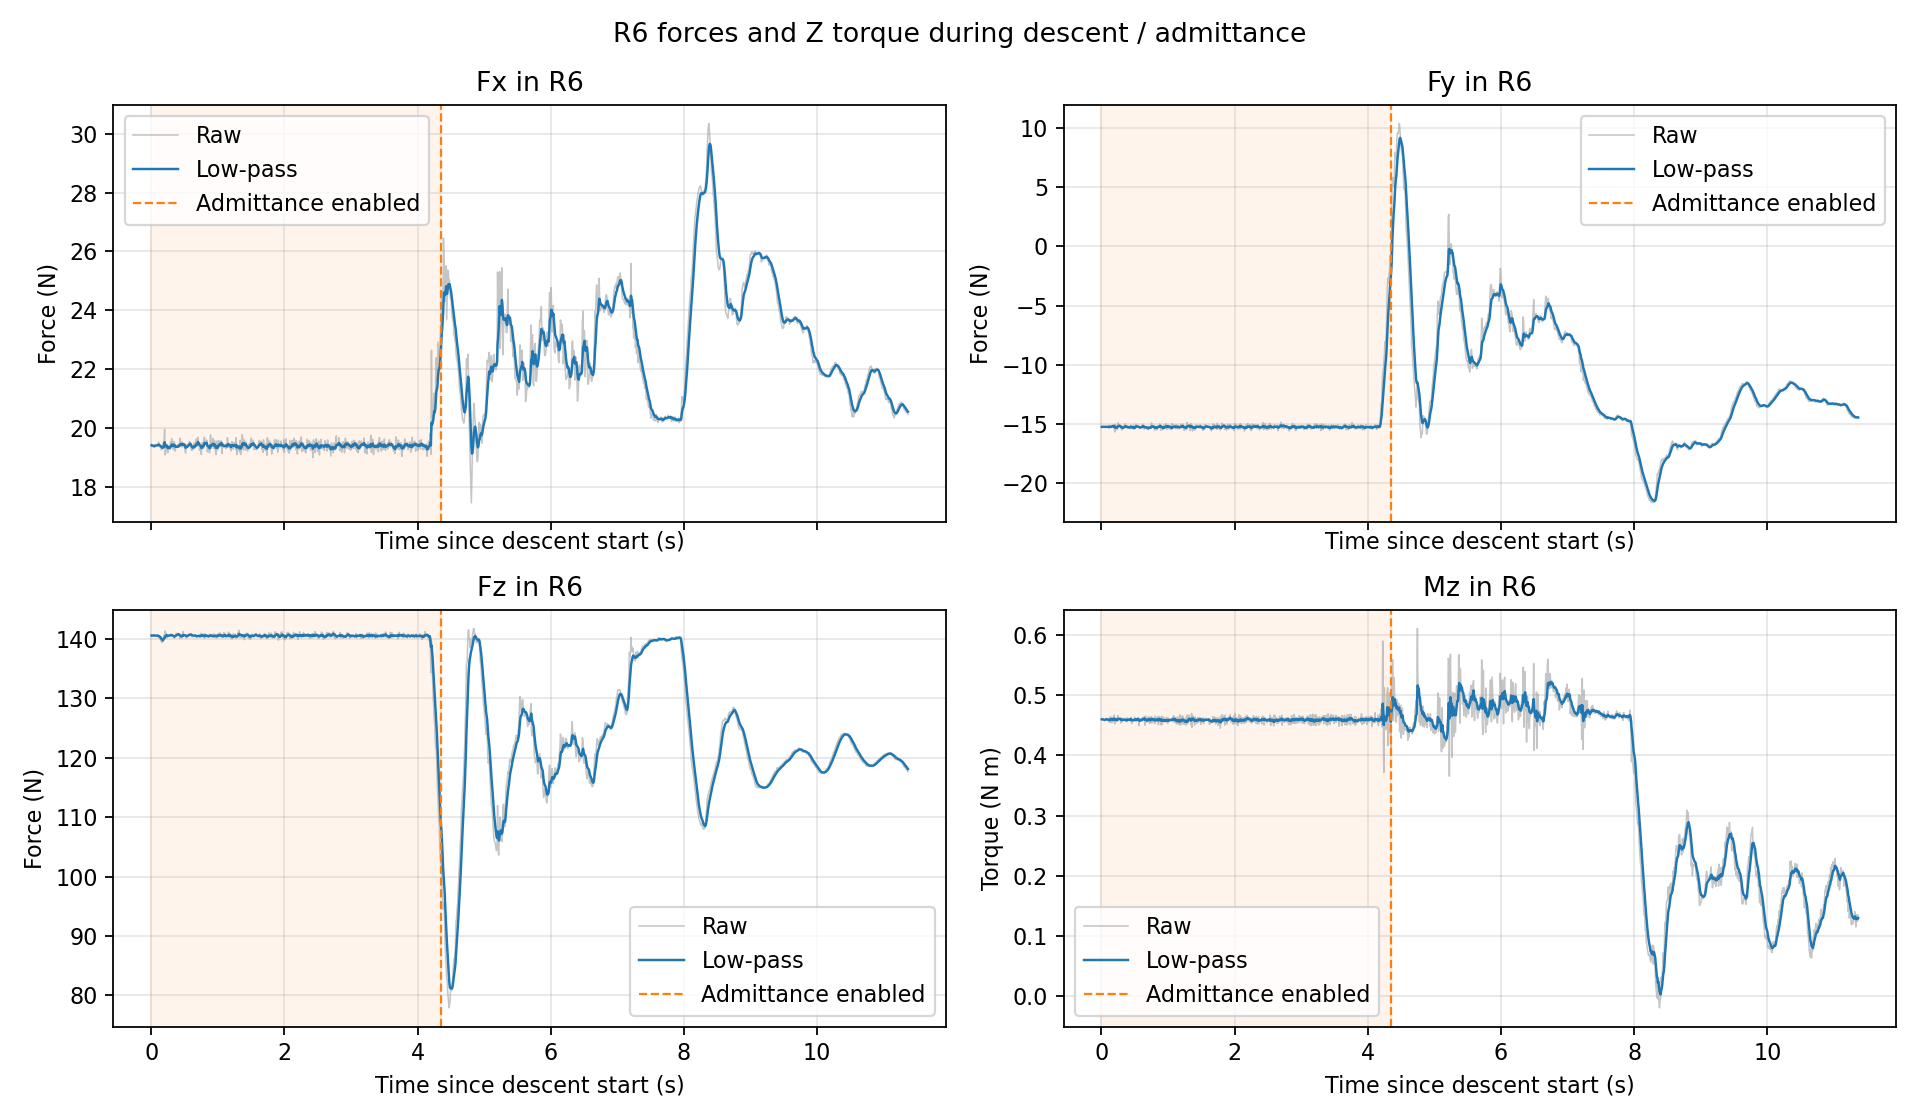

The data file committed next to this chart (first rows):
time_s, Fx_raw_N, Fy_raw_N, Fz_raw_N, Mz_raw_Nm, Fx_filtered_N, Fy_filtered_N, Fz_filtered_N, Mz_filtered_Nm, phase_0_descent_1_admittance
4.134705999604193494e-03, 1.941544151306152344e+01, -1.525576019287109375e+01, 1.405573730468750000e+02, 4.600968658924102783e-01, 1.940528641249139596e+01, -1.525433259245159867e+01, 1.405905178045603634e+02, 4.600923482346219728e-01, 0.000000000000000000e+00
1.100927800143836066e-02, 1.935577011108398438e+01, -1.525311851501464844e+01, 1.405797424316406250e+02, 4.600917100906372070e-01, 1.939566829822282301e+01, -1.525409676838583550e+01, 1.405884247813521881e+02, 4.600922242806595452e-01, 0.000000000000000000e+00
1.948042300136876293e-02, 1.938792228698730469e+01, -1.523534297943115234e+01, 1.405802917480468750e+02, 4.600871205329895020e-01, 1.939385836805418606e+01, -1.524971476487806044e+01, 1.405865244197474624e+02, 4.600910317408348216e-01, 0.000000000000000000e+00
2.779558700058260001e-02, 1.937387466430664062e+01, -1.522518539428710938e+01, 1.406049194335937500e+02, 4.590883255004882812e-01, 1.938926421184124393e+01, -1.524407558198565837e+01, 1.405907533438856944e+02, 4.598605144572501802e-01, 0.000000000000000000e+00
3.630496000187122263e-02, 1.937974929809570312e+01, -1.527176761627197266e+01, 1.406293792724609375e+02, 4.580134451389312744e-01, 1.938703220875782307e+01, -1.525057156372193390e+01, 1.405998141923584797e+02, 4.594272299815276850e-01, 0.000000000000000000e+00
4.406976800237316638e-02, 1.932830238342285156e+01, -1.525422000885009766e+01, 1.405354614257812500e+02, 4.580383896827697754e-01, 1.937431929895194216e+01, -1.525136132179769000e+01, 1.405858841165820081e+02, 4.591265956555752870e-01, 0.000000000000000000e+00
5.226986600246164016e-02, 1.939942359924316406e+01, -1.524511623382568359e+01, 1.405823059082031250e+02, 4.590002298355102539e-01, 1.938002064215945808e+01, -1.524994302335971241e+01, 1.405850714831367725e+02, 4.590978971895143812e-01, 0.000000000000000000e+00
6.524294100017868914e-02, 1.942255401611328125e+01, -1.524167919158935547e+01, 1.405335083007812500e+02, 4.609436690807342529e-01, 1.939425780631766472e+01, -1.524717687718898773e+01, 1.405678117780282150e+02, 4.597157310214231574e-01, 0.000000000000000000e+00
6.910387899915804155e-02, 1.939950752258300781e+01, -1.524701118469238281e+01, 1.405792236328125000e+02, 4.618039727210998535e-01, 1.939485746740433214e+01, -1.524715795057704426e+01, 1.405691153237619062e+02, 4.599542653009074389e-01, 0.000000000000000000e+00
7.632274999923538417e-02, 1.941432762145996094e+01, -1.525639057159423828e+01, 1.405813598632812500e+02, 4.599819779396057129e-01, 1.939880815384815094e+01, -1.524903134051475817e+01, 1.405715998616937270e+02, 4.599598884688451683e-01, 0.000000000000000000e+00
8.667490000152611174e-02, 1.940046119689941406e+01, -1.524678516387939453e+01, 1.405816192626953125e+02, 4.599407017230987549e-01, 1.939926709365706614e+01, -1.524840772706740388e+01, 1.405743815811278239e+02, 4.599545615891732497e-01, 0.000000000000000000e+00
9.530231499957153574e-02, 1.942784500122070312e+01, -1.526661968231201172e+01, 1.406048583984375000e+02, 4.599574208259582520e-01, 1.940605185077382444e+01, -1.525273147584714906e+01, 1.405816171634627949e+02, 4.599552404081904133e-01, 0.000000000000000000e+00
1.017618320001929533e-01, 1.940086174011230469e+01, -1.524579524993896484e+01, 1.405851135253906250e+02, 4.571167528629302979e-01, 1.940509860383487606e+01, -1.525145752688034761e+01, 1.405822593263225997e+02, 4.594339067141284816e-01, 0.000000000000000000e+00
1.102513219993852545e-01, 1.950757026672363281e+01, -1.534422492980957031e+01, 1.402108764648437500e+02, 4.581457674503326416e-01, 1.942908734004504723e+01, -1.527317448447659132e+01, 1.404953181638017270e+02, 4.591323518048975871e-01, 0.000000000000000000e+00
1.184543340023083147e-01, 1.936062049865722656e+01, -1.513107490539550781e+01, 1.404467315673828125e+02, 4.563968181610107422e-01, 1.941353324906276967e+01, -1.524089272973562359e+01, 1.404842804070438547e+02, 4.585109015039982028e-01, 0.000000000000000000e+00
1.281495789990003686e-01, 1.934841728210449219e+01, -1.522708702087402344e+01, 1.401787109375000000e+02, 4.640339016914367676e-01, 1.939643570188644972e+01, -1.523726775463980765e+01, 1.404040468074335308e+02, 4.599610797117495431e-01, 0.000000000000000000e+00
1.346725830007926561e-01, 1.937830543518066406e+01, -1.530818176269531250e+01, 1.400032043457031250e+02, 4.543816149234771729e-01, 1.939307629813345457e+01, -1.525040759359901976e+01, 1.403297736766434980e+02, 4.589272463295056004e-01, 0.000000000000000000e+00
1.430650969996349886e-01, 1.931901168823242188e+01, -1.526150512695312500e+01, 1.396838989257812500e+02, 4.642322659492492676e-01, 1.937591077070839773e+01, -1.525297960489287341e+01, 1.401800830111030791e+02, 4.601567601269164198e-01, 0.000000000000000000e+00
1.551991609994729515e-01, 1.924529457092285156e+01, -1.515905380249023438e+01, 1.395926513671875000e+02, 4.608201980590820312e-01, 1.933451057016344521e+01, -1.522320881794455261e+01, 1.399938902731082067e+02, 4.603670438703255652e-01, 0.000000000000000000e+00
1.589212770013546105e-01, 1.927423477172851562e+01, -1.517481231689453125e+01, 1.394135742187500000e+02, 4.544646143913269043e-01, 1.932785878344998309e+01, -1.521786798114070471e+01, 1.399298490041375942e+02, 4.597156762732966806e-01, 0.000000000000000000e+00
1.673440779995871708e-01, 1.929113769531250000e+01, -1.510684013366699219e+01, 1.395901336669921875e+02, 4.631105661392211914e-01, 1.931932131934780372e+01, -1.519205457771976064e+01, 1.398508669357146914e+02, 4.605049707041333762e-01, 0.000000000000000000e+00
1.761494070015032776e-01, 1.947480392456054688e+01, -1.528767490386962891e+01, 1.395800018310546875e+02, 4.560957551002502441e-01, 1.935689573197242908e+01, -1.521516248477560396e+01, 1.397854088274318940e+02, 4.594394258721275492e-01, 0.000000000000000000e+00
1.863230990020383615e-01, 1.929938125610351562e+01, -1.508479309082031250e+01, 1.406240234375000000e+02, 4.623459279537200928e-01, 1.934116137951113856e+01, -1.517949706378954566e+01, 1.400148303366198093e+02, 4.602345635742511321e-01, 0.000000000000000000e+00
1.920712200007983483e-01, 1.955816841125488281e+01, -1.534883689880371094e+01, 1.404593048095703125e+02, 4.673411846160888672e-01, 1.937701446340866340e+01, -1.520747475309836538e+01, 1.400882647338416405e+02, 4.614086927183324582e-01, 0.000000000000000000e+00
2.002982110025186557e-01, 1.994289779663085938e+01, -1.567870044708251953e+01, 1.403922729492187500e+02, 4.525068402290344238e-01, 1.950589946077165493e+01, -1.531480062534255460e+01, 1.401575053276829408e+02, 4.593812160862217331e-01, 0.000000000000000000e+00
2.087782570015406236e-01, 1.907621765136718750e+01, -1.503745365142822266e+01, 1.413506469726562500e+02, 4.613235294818878174e-01, 1.940540810000157634e+01, -1.524993640674148487e+01, 1.404365500181272353e+02, 4.598354724961986051e-01, 0.000000000000000000e+00
2.162037279995274730e-01, 1.922259902954101562e+01, -1.535317516326904297e+01, 1.408186492919921875e+02, 4.572408795356750488e-01, 1.936737162816313784e+01, -1.527141694950340955e+01, 1.405160521360103019e+02, 4.592956242171907233e-01, 0.000000000000000000e+00
2.250283940011286177e-01, 1.944260025024414062e+01, -1.537232208251953125e+01, 1.409609832763671875e+02, 4.568787217140197754e-01, 1.938558625818055603e+01, -1.529584847056420926e+01, 1.406237804963157885e+02, 4.587104349146932103e-01, 0.000000000000000000e+00
2.327550070003781002e-01, 1.941922569274902344e+01, -1.548844432830810547e+01, 1.401601562500000000e+02, 4.575749933719635010e-01, 1.939283634801031653e+01, -1.533735741051505030e+01, 1.405238585601666443e+02, 4.584657205404228386e-01, 0.000000000000000000e+00
2.437199750020226929e-01, 1.918756484985351562e+01, -1.505781269073486328e+01, 1.407287292480468750e+02, 4.665059149265289307e-01, 1.933301869996923728e+01, -1.525589599083573056e+01, 1.405835594090988820e+02, 4.608086932487068799e-01, 0.000000000000000000e+00
2.486298850017192308e-01, 1.914993286132812500e+01, -1.491502571105957031e+01, 1.405012207031250000e+02, 4.579085409641265869e-01, 1.930684809311778949e+01, -1.520717140271042211e+01, 1.405717897718691916e+02, 4.603941404585379926e-01, 0.000000000000000000e+00
2.572036740020848811e-01, 1.936789512634277344e+01, -1.510364723205566406e+01, 1.405279541015625000e+02, 4.611888527870178223e-01, 1.932126293620322599e+01, -1.518272656736455595e+01, 1.405614389935326471e+02, 4.605817933698740929e-01, 0.000000000000000000e+00
2.655236400023568422e-01, 1.939486122131347656e+01, -1.508498191833496094e+01, 1.405285797119140625e+02, 4.618470966815948486e-01, 1.933819137350035078e+01, -1.516024419349201047e+01, 1.405538809874231845e+02, 4.608728274305484707e-01, 0.000000000000000000e+00
2.757122510010958649e-01, 1.925642013549804688e+01, -1.517963886260986328e+01, 1.406699066162109375e+02, 4.609381854534149170e-01, 1.931579321481438072e+01, -1.516555663448197500e+01, 1.405856618496030421e+02, 4.608907298055561763e-01, 0.000000000000000000e+00
2.814859530008106958e-01, 1.931472587585449219e+01, -1.531007385253906250e+01, 1.407640838623046875e+02, 4.616399109363555908e-01, 1.931561615733113157e+01, -1.518953013856726919e+01, 1.406152597128051980e+02, 4.610150090931131039e-01, 0.000000000000000000e+00
2.898056949998135678e-01, 1.951198768615722656e+01, -1.539515781402587891e+01, 1.407561187744140625e+02, 4.539349973201751709e-01, 1.936078276406589538e+01, -1.523682571347440096e+01, 1.406476581255422502e+02, 4.593865647389980822e-01, 0.000000000000000000e+00
2.977555239995126612e-01, 1.939203834533691406e+01, -1.524638080596923828e+01, 1.408155975341796875e+02, 4.615741074085235596e-01, 1.936769041822379478e+01, -1.523893744109926018e+01, 1.406847736520234378e+02, 4.598700236158527743e-01, 0.000000000000000000e+00
3.061183589998108801e-01, 1.962806701660156250e+01, -1.552832794189453125e+01, 1.405216369628906250e+02, 4.562642872333526611e-01, 1.942784980638301917e+01, -1.530580042177956024e+01, 1.406470813115224132e+02, 4.590369268783343615e-01, 0.000000000000000000e+00
3.142299009996349923e-01, 1.942325210571289062e+01, -1.539458656311035156e+01, 1.405157012939453125e+02, 4.573070704936981201e-01, 1.942681553981970666e+01, -1.532577313071656810e+01, 1.406175269823008023e+02, 4.586477904933614069e-01, 0.000000000000000000e+00
3.228834729998197872e-01, 1.940221405029296875e+01, -1.537736034393310547e+01, 1.405096893310546875e+02, 4.614115059375762939e-01, 1.942095942441979517e+01, -1.533805290237135388e+01, 1.405918574093480515e+02, 4.593056627151328453e-01, 0.000000000000000000e+00
3.331466820018249564e-01, 1.925835609436035156e+01, -1.517773532867431641e+01, 1.403469543457031250e+02, 4.583829343318939209e-01, 1.937614398346162758e+01, -1.529386744346378002e+01, 1.405243591681666260e+02, 4.590513476321370079e-01, 0.000000000000000000e+00
3.389178860015817918e-01, 1.953060913085937500e+01, -1.520945358276367188e+01, 1.402521209716796875e+02, 4.616529941558837891e-01, 1.940175760659021975e+01, -1.527986982101478475e+01, 1.404792162561020064e+02, 4.594827562359268813e-01, 0.000000000000000000e+00
3.470187029997759964e-01, 1.949408149719238281e+01, -1.526195526123046875e+01, 1.401371154785156250e+02, 4.590131342411041260e-01, 1.942250202921526991e+01, -1.527584456604682650e+01, 1.404023490111849810e+02, 4.593772360171505809e-01, 0.000000000000000000e+00
3.554688459989847615e-01, 1.920277595520019531e+01, -1.498692893981933594e+01, 1.406709899902343750e+02, 4.598077535629272461e-01, 1.937127205126252960e+01, -1.520848277829276540e+01, 1.404649836870903812e+02, 4.594776128362298429e-01, 0.000000000000000000e+00
3.633012079990294296e-01, 1.926956748962402344e+01, -1.518758201599121094e+01, 1.406033782958984375e+02, 4.581460654735565186e-01, 1.934908770308570070e+01, -1.520392379115798143e+01, 1.404951710664776101e+02, 4.591871685352900689e-01, 0.000000000000000000e+00
3.722359769999457058e-01, 1.937755012512207031e+01, -1.533384799957275391e+01, 1.409114227294921875e+02, 4.558587074279785156e-01, 1.935605361406246416e+01, -1.523572152321280981e+01, 1.405970447589126593e+02, 4.583725588814268614e-01, 0.000000000000000000e+00
3.799045129999285564e-01, 1.933522033691406250e+01, -1.522018909454345703e+01, 1.409024810791015625e+02, 4.626409411430358887e-01, 1.935159339865550265e+01, -1.523239617131713430e+01, 1.406624359007597889e+02, 4.592863807535408904e-01, 0.000000000000000000e+00
3.884240670013241470e-01, 1.934965324401855469e+01, -1.529253673553466797e+01, 1.409569702148437500e+02, 4.568851590156555176e-01, 1.935113780337274747e+01, -1.524651863188694811e+01, 1.407315996888157486e+02, 4.587225157523745489e-01, 0.000000000000000000e+00
3.965471030023763888e-01, 1.942348098754882812e+01, -1.539176940917968750e+01, 1.407890777587890625e+02, 4.615481495857238770e-01, 1.936743186244941839e+01, -1.527923387345524731e+01, 1.407445456363631990e+02, 4.593589412171090736e-01, 0.000000000000000000e+00
4.052185079999617301e-01, 1.934059715270996094e+01, -1.524711990356445312e+01, 1.409546508789062500e+02, 4.596198499202728271e-01, 1.936103270139085808e+01, -1.527157578929647563e+01, 1.407946485552818388e+02, 4.594211590249160371e-01, 0.000000000000000000e+00
4.136023140017641708e-01, 1.939844322204589844e+01, -1.533191776275634766e+01, 1.407917175292968750e+02, 4.595369994640350342e-01, 1.936969525847678852e+01, -1.528554821685485443e+01, 1.407939698643823192e+02, 4.594479823462480628e-01, 0.000000000000000000e+00
4.227082729994435795e-01, 1.944555854797363281e+01, -1.523600196838378906e+01, 1.404876708984375000e+02, 4.600934982299804688e-01, 1.938856940593477418e+01, -1.527322152754523898e+01, 1.407177652614997498e+02, 4.596085812611757637e-01, 0.000000000000000000e+00
4.294884930022817571e-01, 1.964254570007324219e+01, -1.542031097412109375e+01, 1.401122131347656250e+02, 4.622745215892791748e-01, 1.943729461416228688e+01, -1.530144055458786134e+01, 1.406015904288531715e+02, 4.601200404036504543e-01, 0.000000000000000000e+00
4.380352280022634659e-01, 1.944030570983886719e+01, -1.511911392211914062e+01, 1.403293151855468750e+02, 4.561809003353118896e-01, 1.943800365892843018e+01, -1.525850676623759483e+01, 1.405374757819096772e+02, 4.591924622232926301e-01, 0.000000000000000000e+00
4.463138300015998539e-01, 1.934617424011230469e+01, -1.515946388244628906e+01, 1.403890533447265625e+02, 4.634188413619995117e-01, 1.941697379830496573e+01, -1.523582494957437738e+01, 1.405034855508095006e+02, 4.601603455593168968e-01, 0.000000000000000000e+00
4.551076000025204848e-01, 1.952476501464843750e+01, -1.540063858032226562e+01, 1.401952972412109375e+02, 4.530743360519409180e-01, 1.944299327181557402e+01, -1.527560893239694195e+01, 1.404290926843970055e+02, 4.584498700407403371e-01, 0.000000000000000000e+00
4.625547780015040189e-01, 1.949269104003906250e+01, -1.532193565368652344e+01, 1.408188629150390625e+02, 4.593838751316070557e-01, 1.945336055062235303e+01, -1.528527298881197716e+01, 1.405104012983669008e+02, 4.586447095985334288e-01, 0.000000000000000000e+00
4.715648490018793382e-01, 1.936313056945800781e+01, -1.541001510620117188e+01, 1.405609741210937500e+02, 4.576199352741241455e-01, 1.943111658489064908e+01, -1.531602506643295669e+01, 1.405228687744892966e+02, 4.583920768853184113e-01, 0.000000000000000000e+00
4.797050769993802533e-01, 1.935152244567871094e+01, -1.511036586761474609e+01, 1.412602691650390625e+02, 4.597723782062530518e-01, 1.941315607532542487e+01, -1.526961783037106990e+01, 1.406892640254336584e+02, 4.587035434747305795e-01, 0.000000000000000000e+00
4.882691970015002880e-01, 1.947768974304199219e+01, -1.544967555999755859e+01, 1.405601501464843750e+02, 4.578237533569335938e-01, 1.942837923008455192e+01, -1.531209250724391602e+01, 1.406588067365433403e+02, 4.584960055864829020e-01, 0.000000000000000000e+00
... 1,324 more rows
